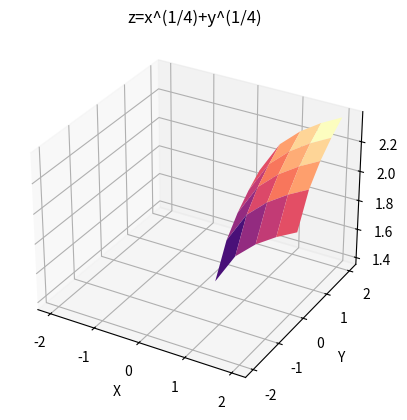
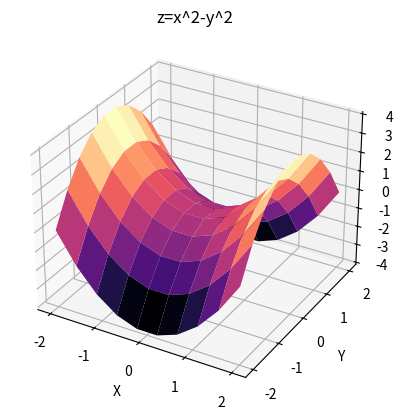
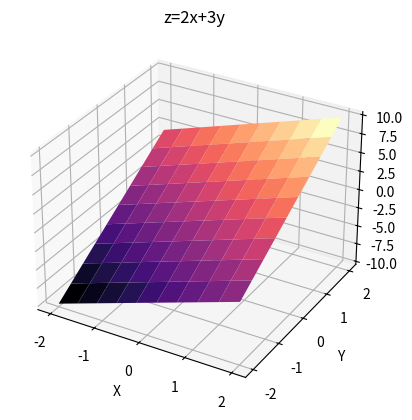
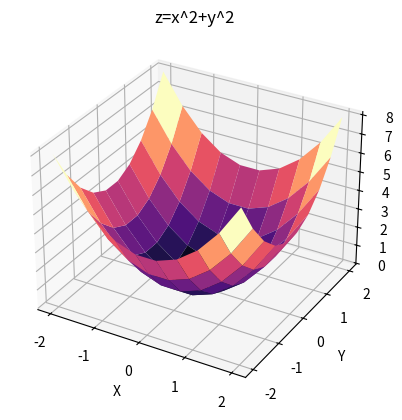
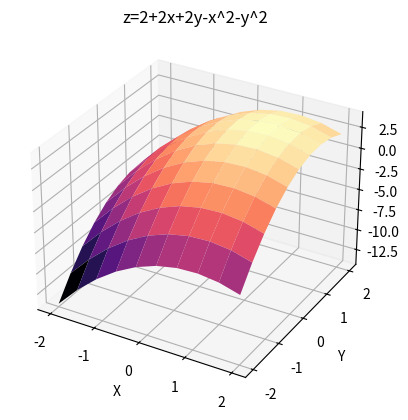

Recreate these plots in Python, in order.
import numpy as np
import pandas as pd
from matplotlib import pyplot as plt
from mpl_toolkits.mplot3d import Axes3D

x = np.linspace(-2, 2, 10)
y = np.linspace(-2, 2, 10)

X, Y = np.meshgrid(x, y)


def func1(x,y):
    return np.power(x, 0.25) + np.power(y, 0.25)


def func2(x,y):
    return np.power(x,2) - np.power(y,2)


def func3(x,y):
    return 2*x + 3*y


def func4(x, y):
    return np.power(x,2) + np.power(y,2)


def func5(x, y):
    return 2 + 2*x + 2*y - np.power(x,2) - np.power(y,2)


def plot_function(func, title):
    Z = func(X, Y)
    fig = plt.figure()
    ax = fig.add_subplot(111, projection='3d')
    ax.plot_surface(X, Y, Z, cmap='magma')

    ax.set_xlabel('X')
    ax.set_ylabel('Y')
    ax.set_zlabel('Z')
    ax.set_title(title)

    plt.show()


plot_function(func1, 'z=x^(1/4)+y^(1/4)')
plot_function(func2, 'z=x^2-y^2')
plot_function(func3, 'z=2x+3y')
plot_function(func4, 'z=x^2+y^2')
plot_function(func5, 'z=2+2x+2y-x^2-y^2')